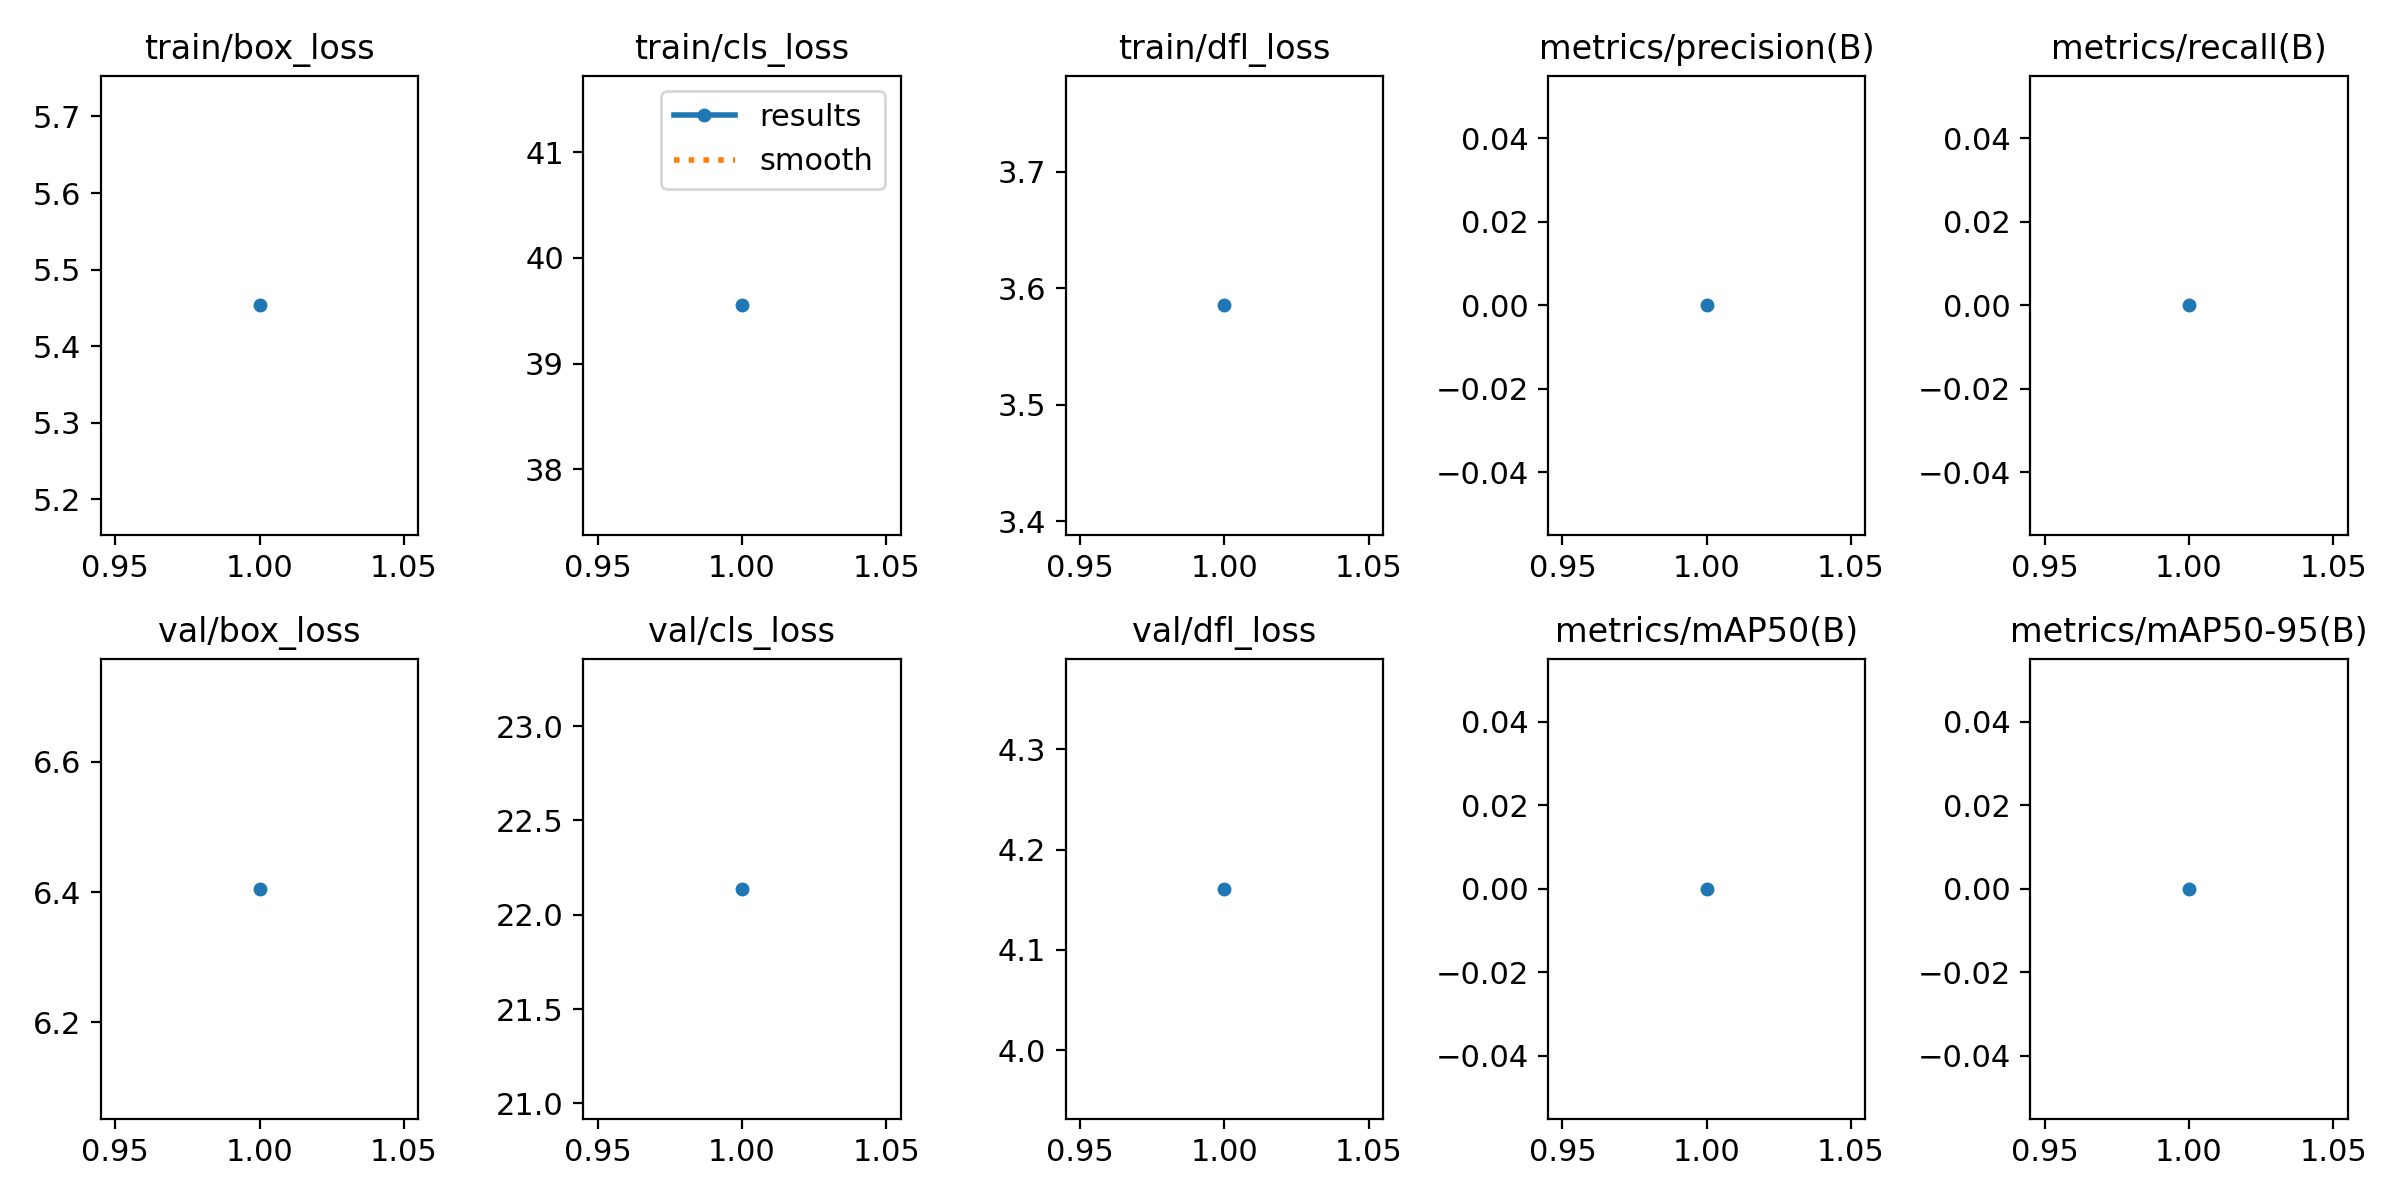

Source data for this figure (header and first rows):
epoch, train/box_loss, train/cls_loss, train/dfl_loss, metrics/precision(B), metrics/recall(B), metrics/mAP50(B), metrics/mAP50-95(B), val/box_loss, val/cls_loss, val/dfl_loss, lr/pg0, lr/pg1, lr/pg2
1, 5.453, 39.55, 3.585, 0, 0, 0, 0, 6.405, 22.14, 4.161, 3.75e-05, 3.75e-05, 3.75e-05
